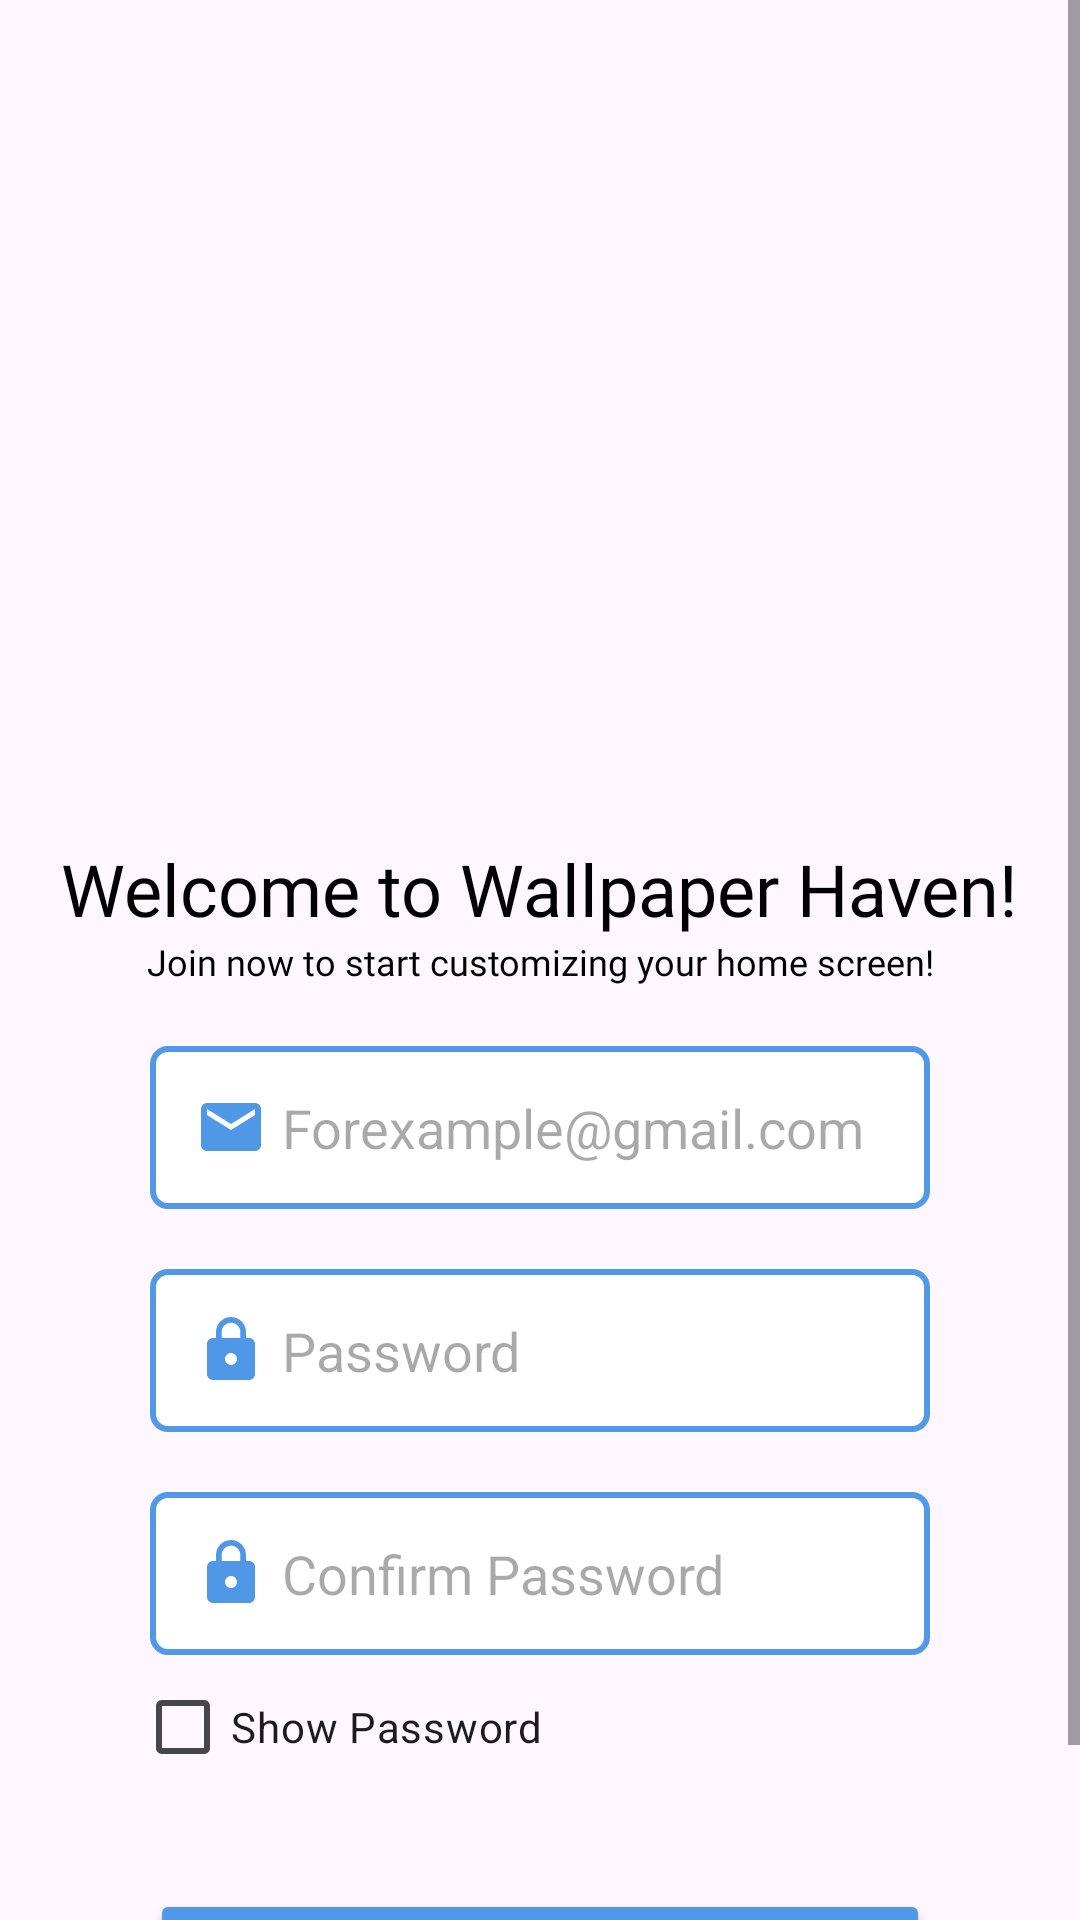

The Android layout XML behind this screen, and the referenced resources:
<!-- AndroidManifest.xml: application theme Theme.HDWallpapers -->
<!-- res/layout/activity_sign_up.xml -->
<ScrollView
    xmlns:android="http://schemas.android.com/apk/res/android"
    xmlns:app="http://schemas.android.com/apk/res-auto"
    xmlns:tools="http://schemas.android.com/tools"
    android:id="@+id/scrollview"
    android:layout_width="match_parent"
    android:layout_height="match_parent"
    tools:context=".SignUp">

    <androidx.constraintlayout.widget.ConstraintLayout
        android:layout_width="match_parent"
        android:layout_height="match_parent"
       >

        <androidx.constraintlayout.widget.ConstraintLayout
            android:id="@+id/logoBox"
            android:layout_width="match_parent"
            android:layout_height="match_parent"
            app:layout_constraintTop_toTopOf="parent"
            app:layout_constraintEnd_toEndOf="parent"
            app:layout_constraintStart_toStartOf="parent">
            <ImageView
                android:id="@+id/logo"
                android:layout_width="160dp"
                android:layout_height="200dp"
                android:layout_marginTop="80dp"
                android:src="@drawable/logo"
                android:scaleType="centerCrop"
                app:layout_constraintEnd_toEndOf="parent"
                app:layout_constraintStart_toStartOf="parent"
                app:layout_constraintTop_toTopOf="parent" />

            <TextView
                android:id="@+id/SignupText"
                android:layout_width="wrap_content"
                android:layout_height="wrap_content"
                android:text="@string/sign_up"
                android:textColor="@color/black"
                app:layout_constraintTop_toBottomOf="@+id/logo"
                app:layout_constraintStart_toStartOf="parent"
                app:layout_constraintEnd_toEndOf="parent"
                android:fontFamily="@font/logofont"
                android:textSize="24sp"/>

            <TextView
                android:id="@+id/SignUpSlogan"
                android:layout_width="wrap_content"
                android:layout_height="wrap_content"
                android:text="@string/Slogan"
                android:textColor="@color/black"
                app:layout_constraintTop_toBottomOf="@+id/SignupText"
                app:layout_constraintStart_toStartOf="parent"
                app:layout_constraintEnd_toEndOf="parent"
                android:fontFamily="@font/productsansitalic"
                android:textSize="12sp"/>

        </androidx.constraintlayout.widget.ConstraintLayout>


        
        <androidx.constraintlayout.widget.ConstraintLayout
            android:id="@+id/emailbox"
            android:layout_width="match_parent"
            android:layout_height="match_parent"
            android:layout_marginTop="20dp"
            app:layout_constraintTop_toBottomOf="@+id/logoBox"
            app:layout_constraintEnd_toEndOf="parent"
            app:layout_constraintStart_toStartOf="parent">


            <EditText
                android:id="@+id/UserEmailSignup"
                android:layout_width="match_parent"
                android:layout_height="match_parent"
                android:padding="15dp"
                android:drawablePadding="5dp"
                android:drawableLeft="@drawable/baseline_email_24"
                android:layout_marginTop="10dp"
                android:layout_marginStart="50dp"
                android:layout_marginEnd="50dp"
                android:inputType="textEmailAddress"
                android:hint="@string/email_hint"
                android:background="@drawable/custom_edit_text_rounded"/>

        </androidx.constraintlayout.widget.ConstraintLayout>

        
        <androidx.constraintlayout.widget.ConstraintLayout
            android:id="@+id/passwordbox"
            android:layout_width="match_parent"
            android:layout_height="match_parent"
            android:layout_marginTop="20dp"
            app:layout_constraintTop_toBottomOf="@+id/emailbox"
            app:layout_constraintEnd_toEndOf="parent"
            app:layout_constraintStart_toStartOf="parent">

            <EditText
                android:id="@+id/UserPasswordSignup"
                android:layout_width="match_parent"
                android:layout_height="match_parent"
                android:padding="15dp"
                android:drawablePadding="5dp"
                android:drawableLeft="@drawable/baseline_lock_24"
                android:layout_marginTop="10dp"
                android:layout_marginStart="50dp"
                android:layout_marginEnd="50dp"
                android:inputType="textPassword"
                android:hint="@string/password_hint"
                android:background="@drawable/custom_edit_text_rounded"/>


        </androidx.constraintlayout.widget.ConstraintLayout>


        
        <androidx.constraintlayout.widget.ConstraintLayout
            android:id="@+id/cpasswordbox"
            android:layout_width="match_parent"
            android:layout_height="match_parent"
            android:layout_marginTop="20dp"
            app:layout_constraintTop_toBottomOf="@+id/passwordbox"
            app:layout_constraintEnd_toEndOf="parent"
            app:layout_constraintStart_toStartOf="parent">


            <EditText
                android:id="@+id/confirmpassword"
                android:layout_width="match_parent"
                android:layout_height="match_parent"
                android:padding="15dp"
                android:layout_marginTop="10dp"
                android:drawablePadding="5dp"
                android:drawableLeft="@drawable/baseline_lock_24"
                android:layout_marginStart="50dp"
                android:layout_marginEnd="50dp"
                android:inputType="textPassword"
                android:hint="@string/hint_confirm_password"
                android:background="@drawable/custom_edit_text_rounded"/>
            <CheckBox
                android:id="@+id/ShowPassword"
                android:layout_width="match_parent"
                android:layout_height="match_parent"
                android:text="@string/ShowPassword"
                android:layout_marginStart="45dp"
                app:layout_constraintTop_toBottomOf="@id/confirmpassword"
                app:layout_constraintStart_toStartOf="@id/confirmpassword"/>
        </androidx.constraintlayout.widget.ConstraintLayout>


        
        <androidx.constraintlayout.widget.ConstraintLayout
            android:id="@+id/buttonArea"
            android:layout_width="match_parent"
            android:layout_height="match_parent"
            android:layout_marginTop="10dp"
            app:layout_constraintTop_toBottomOf="@+id/cpasswordbox"
            app:layout_constraintEnd_toEndOf="parent"
            app:layout_constraintStart_toStartOf="parent">
            <Button
                android:id="@+id/SignUpButton"
                android:layout_width="match_parent"
                android:layout_height="wrap_content"
                android:textColor="@color/white"
                android:text="@string/signupbutton"
                app:layout_constraintEnd_toEndOf="parent"
                app:layout_constraintStart_toStartOf="parent"
                app:layout_constraintTop_toTopOf="parent"
                android:layout_marginStart="50dp"
                android:layout_marginTop="20dp"
                android:layout_marginEnd="50dp"
                android:backgroundTint="@color/logoColor"
                />

            <TextView
                android:id="@+id/toLoginPage"
                android:layout_width="wrap_content"
                android:layout_height="wrap_content"
                app:layout_constraintTop_toBottomOf="@+id/SignUpButton"
                app:layout_constraintEnd_toEndOf="@+id/SignUpButton"
                android:textAlignment="center"
                app:layout_constraintStart_toStartOf="@+id/SignUpButton"
                android:layout_marginEnd="10dp"
                android:fontFamily="@font/productsansitalic"
                android:layout_marginTop="10dp"
                android:layout_marginBottom="20dp"
                android:text="@string/already_have_account"
                android:textSize="12sp"/>

        </androidx.constraintlayout.widget.ConstraintLayout>

        <ProgressBar
            android:id="@+id/progressBar"
            android:layout_width="wrap_content"
            android:layout_height="wrap_content"
            android:visibility="gone"
            android:elevation="10dp"
            app:layout_constraintStart_toStartOf="parent"
            app:layout_constraintEnd_toEndOf="parent"
            app:layout_constraintTop_toTopOf="parent"
            app:layout_constraintBottom_toBottomOf="parent" />

    </androidx.constraintlayout.widget.ConstraintLayout>
</ScrollView>
<!-- resources referenced by this layout -->
<resources>
  <color name="black">#FF000000</color>
  <color name="logoColor">#5198E7</color>
  <color name="white">#FFFFFFFF</color>
  <!-- drawable baseline_email_24 (drawable) -->
  <vector android:height="24dp" android:tint="#5097E6"
      android:viewportHeight="24" android:viewportWidth="24"
      android:width="24dp" xmlns:android="http://schemas.android.com/apk/res/android">
      <path android:fillColor="@android:color/white" android:pathData="M20,4L4,4c-1.1,0 -1.99,0.9 -1.99,2L2,18c0,1.1 0.9,2 2,2h16c1.1,0 2,-0.9 2,-2L22,6c0,-1.1 -0.9,-2 -2,-2zM20,8l-8,5 -8,-5L4,6l8,5 8,-5v2z"/>
  </vector>
  <!-- drawable baseline_lock_24 (drawable) -->
  <vector android:height="24dp" android:tint="#5097E6"
      android:viewportHeight="24" android:viewportWidth="24"
      android:width="24dp" xmlns:android="http://schemas.android.com/apk/res/android">
      <path android:fillColor="@android:color/white" android:pathData="M18,8h-1L17,6c0,-2.76 -2.24,-5 -5,-5S7,3.24 7,6v2L6,8c-1.1,0 -2,0.9 -2,2v10c0,1.1 0.9,2 2,2h12c1.1,0 2,-0.9 2,-2L20,10c0,-1.1 -0.9,-2 -2,-2zM12,17c-1.1,0 -2,-0.9 -2,-2s0.9,-2 2,-2 2,0.9 2,2 -0.9,2 -2,2zM15.1,8L8.9,8L8.9,6c0,-1.71 1.39,-3.1 3.1,-3.1 1.71,0 3.1,1.39 3.1,3.1v2z"/>
  </vector>
  <!-- drawable custom_edit_text_rounded (drawable) -->
  <?xml version="1.0" encoding="utf-8"?>
  <selector xmlns:android="http://schemas.android.com/apk/res/android">
  
      
      <item android:state_enabled="true" android:state_focused="true">
          <shape android:shape="rectangle">
              <solid android:color="@android:color/white" />
              <corners android:radius="5dp" />
              <stroke android:width="2dp" android:color="@color/black" />
          </shape>
      </item>
  
      
      <item android:state_enabled="true">
          <shape android:shape="rectangle">
              <solid android:color="@android:color/white" />
              <corners android:radius="5dp" />
              <stroke android:width="2dp" android:color="@color/logoColor" />
          </shape>
      </item>
  
  </selector>
  <string name="ShowPassword">Show Password</string>
  <string name="Slogan">Join now to start customizing your home screen!</string>
  <string name="already_have_account">Already have an account? Log in instead.</string>
  <string name="email_hint">Forexample@gmail.com</string>
  <string name="hint_confirm_password">Confirm Password</string>
  <string name="password_hint">Password</string>
  <string name="sign_up">Welcome to Wallpaper Haven!</string>
  <string name="signupbutton">Sign Up</string>
  <style name="Theme.HDWallpapers" parent="Base.Theme.HDWallpapers" />
  <style name="Base.Theme.HDWallpapers" parent="Theme.Material3.DayNight.NoActionBar">
          
           <item name="colorPrimary">@color/logoColor</item>
      </style>
</resources>
